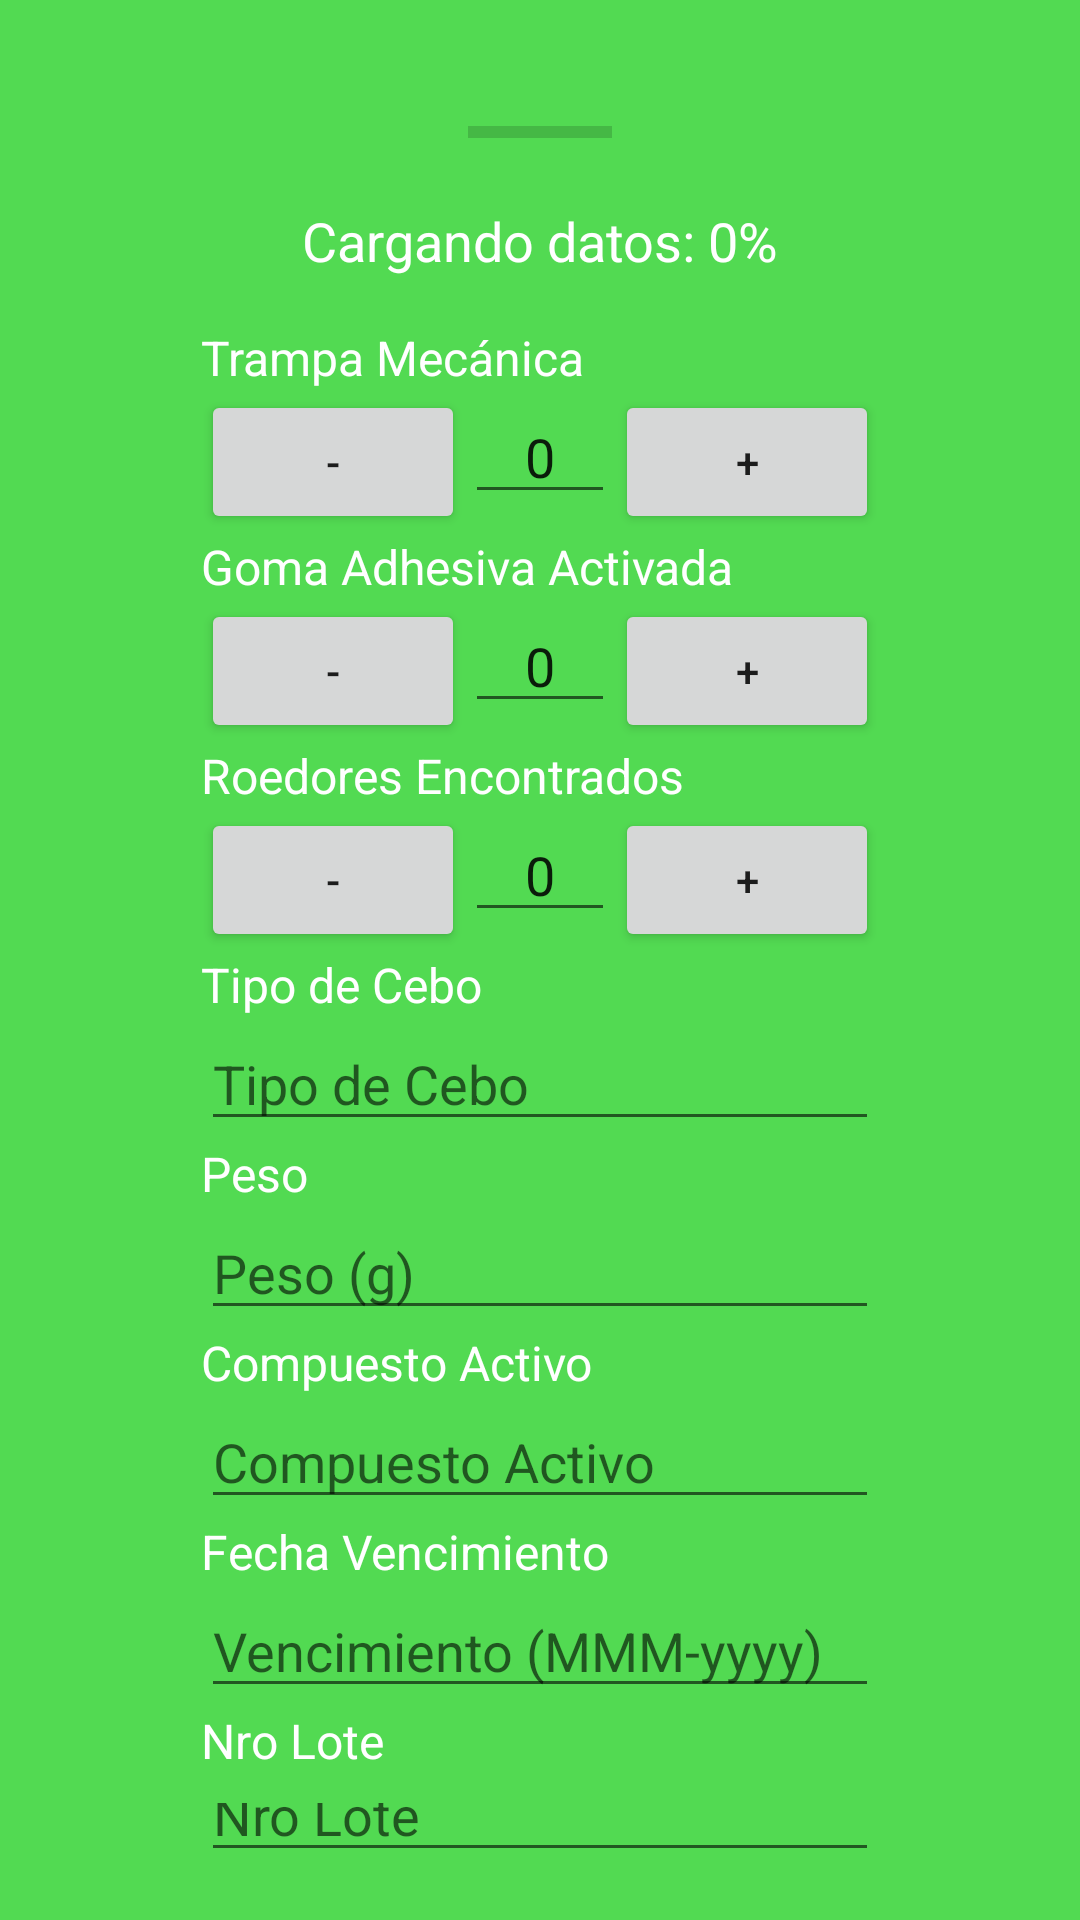

Layout XML and referenced resources for this Android screen:
<!-- AndroidManifest.xml: application theme Theme.GaferReports -->
<!-- res/layout/activity_pest_calculation.xml -->
<RelativeLayout xmlns:android="http://schemas.android.com/apk/res/android"
    android:layout_width="match_parent"
    android:layout_height="match_parent"
    android:padding="16dp"
    android:background="#52DA52">

    
    <ProgressBar
        android:id="@+id/progressBar"
        style="?android:attr/progressBarStyleHorizontal"
        android:layout_width="wrap_content"
        android:layout_height="wrap_content"
        android:layout_centerHorizontal="true"
        android:layout_marginTop="20dp"
        android:max="100"
        android:progress="0" />

    <TextView
        android:id="@+id/txtProgress"
        android:layout_width="wrap_content"
        android:layout_height="wrap_content"
        android:text="Cargando datos: 0%"
        android:textSize="18sp"
        android:textColor="#FFFFFF"
    android:layout_below="@id/progressBar"
    android:layout_centerHorizontal="true"
    android:layout_marginTop="16dp" />


    
    <LinearLayout
        android:id="@+id/trapInputsContainer"
        android:layout_width="wrap_content"
        android:layout_height="wrap_content"
        android:orientation="vertical"
        android:layout_below="@id/txtProgress"
        android:layout_centerHorizontal="true"
        android:layout_marginTop="16dp">

        <Button
            android:id="@+id/btn_generate_inicio_informe"
            android:layout_width="wrap_content"
            android:layout_height="wrap_content"
            android:text="Generar Inicio Informe"
            android:layout_below="@id/txtProgress"
            android:layout_centerHorizontal="true"
            android:layout_marginTop="16dp"
            android:visibility="gone" />



        
        <TextView
            android:layout_width="wrap_content"
            android:layout_height="wrap_content"
            android:text="Trampa Mecánica"
            android:textSize="16sp"
            android:textColor="#FFFFFF" />

        <LinearLayout
            android:layout_width="wrap_content"
            android:layout_height="wrap_content"
            android:orientation="horizontal"
            android:gravity="center_horizontal">

            <Button
                android:id="@+id/btnDecrementTrap"
                android:layout_width="wrap_content"
                android:layout_height="wrap_content"
                android:text="-" />

            <EditText
                android:id="@+id/inputTrapMechanic"
                android:layout_width="50dp"
                android:layout_height="wrap_content"
                android:inputType="number"
                android:text="0"
                android:gravity="center" />

            <Button
                android:id="@+id/btnIncrementTrap"
                android:layout_width="wrap_content"
                android:layout_height="wrap_content"
                android:text="+" />
        </LinearLayout>

        
        <TextView
            android:layout_width="wrap_content"
            android:layout_height="wrap_content"
            android:text="Goma Adhesiva Activada"
            android:textSize="16sp"
            android:textColor="#FFFFFF" />

        <LinearLayout
            android:layout_width="wrap_content"
            android:layout_height="wrap_content"
            android:orientation="horizontal"
            android:gravity="center_horizontal">

            <Button
                android:id="@+id/btnDecrementGlue"
                android:layout_width="wrap_content"
                android:layout_height="wrap_content"
                android:text="-" />

            <EditText
                android:id="@+id/inputGlueActivated"
                android:layout_width="50dp"
                android:layout_height="wrap_content"
                android:inputType="number"
                android:text="0"
                android:gravity="center" />

            <Button
                android:id="@+id/btnIncrementGlue"
                android:layout_width="wrap_content"
                android:layout_height="wrap_content"
                android:text="+" />
        </LinearLayout>

        
        <TextView
            android:layout_width="wrap_content"
            android:layout_height="wrap_content"
            android:text="Roedores Encontrados"
            android:textSize="16sp"
            android:textColor="#FFFFFF" />

        <LinearLayout
            android:layout_width="wrap_content"
            android:layout_height="wrap_content"
            android:orientation="horizontal"
            android:gravity="center_horizontal">

            <Button
                android:id="@+id/btnDecrementRodents"
                android:layout_width="wrap_content"
                android:layout_height="wrap_content"
                android:text="-" />

            <EditText
                android:id="@+id/inputRodentsFound"
                android:layout_width="50dp"
                android:layout_height="wrap_content"
                android:inputType="number"
                android:text="0"
                android:gravity="center" />

            <Button
                android:id="@+id/btnIncrementRodents"
                android:layout_width="wrap_content"
                android:layout_height="wrap_content"
                android:text="+" />
        </LinearLayout>

        
        <TextView
            android:layout_width="wrap_content"
            android:layout_height="wrap_content"
            android:text="Tipo de Cebo"
            android:textSize="16sp"
            android:textColor="#FFFFFF" />
        <EditText
            android:id="@+id/inputTipoCebo"
            android:layout_width="match_parent"
            android:layout_height="wrap_content"
            android:hint="Tipo de Cebo" />

        
        <TextView
            android:layout_width="wrap_content"
            android:layout_height="wrap_content"
            android:text="Peso"
            android:textSize="16sp"
            android:textColor="#FFFFFF" />
        <EditText
            android:id="@+id/inputPeso"
            android:layout_width="match_parent"
            android:layout_height="wrap_content"
            android:hint="Peso (g)" />

        
        <TextView
            android:layout_width="wrap_content"
            android:layout_height="wrap_content"
            android:text="Compuesto Activo"
            android:textSize="16sp"
            android:textColor="#FFFFFF" />
        <EditText
            android:id="@+id/inputCompuestoActivo"
            android:layout_width="match_parent"
            android:layout_height="wrap_content"
            android:hint="Compuesto Activo" />

        
        <TextView
            android:layout_width="wrap_content"
            android:layout_height="wrap_content"
            android:text="Fecha Vencimiento"
            android:textSize="16sp"
            android:textColor="#FFFFFF" />
        <EditText
            android:id="@+id/inputVencimiento"
            android:layout_width="match_parent"
            android:layout_height="wrap_content"
            android:hint="Vencimiento (MMM-yyyy)" />

        
        <TextView
            android:layout_width="wrap_content"
            android:layout_height="wrap_content"
            android:text="Nro Lote"
            android:textSize="16sp"
            android:textColor="#FFFFFF" />
        <EditText
            android:id="@+id/inputNroLote"
            android:layout_width="match_parent"
            android:layout_height="wrap_content"
            android:hint="Nro Lote" />
    </LinearLayout>

    
    <Button
        android:id="@+id/btn_generate_pdf"
        android:layout_width="wrap_content"
        android:layout_height="wrap_content"
        android:text="Generar PDF"
        android:layout_below="@id/trapInputsContainer"
        android:layout_centerHorizontal="true"
        android:layout_marginTop="32dp"
        android:visibility="gone" />
</RelativeLayout>
<!-- resources referenced by this layout -->
<resources>
  <style name="Theme.GaferReports" parent="Theme.MaterialComponents.DayNight.NoActionBar">
          
          <item name="colorPrimary">@color/purple_500</item>
          <item name="colorPrimaryVariant">@color/purple_700</item>
          <item name="colorOnPrimary">@color/white</item>
          
          <item name="colorSecondary">@color/teal_200</item>
          <item name="colorSecondaryVariant">@color/teal_700</item>
          <item name="colorOnSecondary">@color/black</item>
          
          <item name="android:statusBarColor" tools:targetApi="l">?attr/colorPrimaryVariant</item>
          
      </style>
  <color name="purple_500">#94FF6D</color>
  <color name="purple_700">#FF3700B3</color>
  <color name="white">#FFFFFFFF</color>
  <color name="teal_200">#FF03DAC5</color>
  <color name="teal_700">#FF018786</color>
  <color name="black">#FF000000</color>
</resources>
